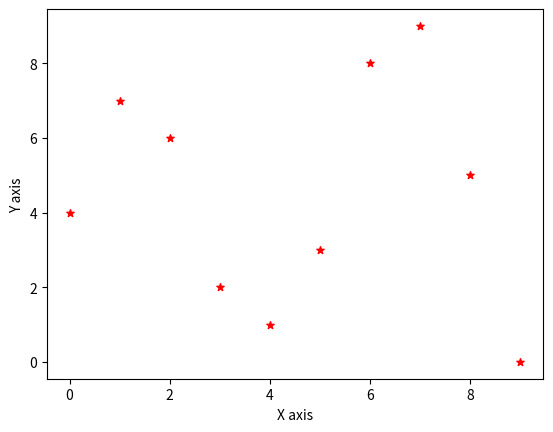

Reproduce this figure in Python.
import matplotlib.pyplot as plt
x=[0,1,2,3,4,5,6,7,8,9]
y=[4,7,6,2,1,3,8,9,5,0]
plt.xlabel("X axis")
plt.ylabel("Y axis")
plt.scatter(x,y,label="stars",color="red",marker="*", s=30)
plt.show()